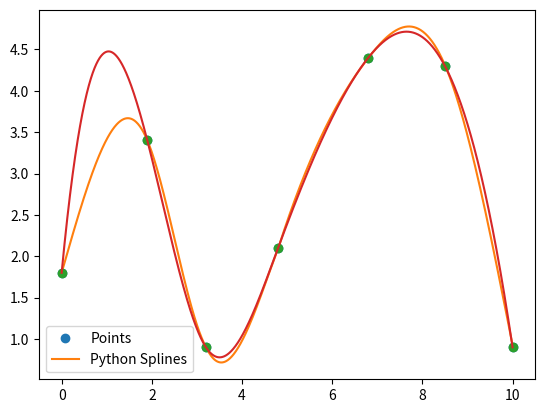

Python code for this plot:
import scipy.linalg
from scipy.interpolate import interp1d
import numpy as np
import matplotlib.pyplot as plt

pointX = (0.0,1.9,3.2,4.8,6.8,8.5,10.0) # Points in X
pointY = (1.8,3.4,0.9,2.1,4.4,4.3,0.9) # Points in Y

p = 10000  # P défini par l'exercice 1

# Chiffres après une virgule dans les données,
# Lorsqu'elle est supérieure au nombre de chiffres décimaux, la précision d'interpolation augmente
decimalPlaces = 10**(2) 



n = len(pointX) - 1; # Nombre de splines à réaliser

a = []; b = []; c = []; d = []; # Coefficients de la fonction d'interpolation
h = []; g = []; # Tableaux auxiliaires utilisées pour calculer a, b, c, d 
T = []; Q = []; Qt = []; # Matrices auxiliaires utilisées pour calculer a, b, c, d 


# Calcul des tableaux auxiliaires g et h
##################################################################################
for i in range (n):
    h.append(pointX[i+1] - pointX[i])
    g.append(1/(pointX[i+1] - pointX[i]))

#Transformé en np.array pour faciliter les futurs calculs
h = np.array(h)
g = np.array(g)
##################################################################################


# Calcul des matrices auxiliaires Q , Qt et T
##################################################################################
for i in range(n-1):
    aux = []
    for j in range(n-1):
        if i == j:
            aux.append(2*(h[i]+h[i+1])/3)
        elif i == j+1:
            aux.append(h[i+1]/3)
        elif i == j-1:
            aux.append(h[i+1]/3)
        else:
            aux.append(0)
    T.append(aux)
T = np.array(T)

for i in range(n+1):
    aux = []
    for j in range(n-1):
        if i == j:
            aux.append(g[i])
        elif i == j+1:
            aux.append(-g[j]-g[j+1])
        elif i == j+2:
            aux.append(g[j+1])
        else:
            aux.append(0)
    Q.append(aux)
Q = np.array(Q)
Qt = Q.transpose()
##################################################################################


# Calcul des Coefficients c et a 
# auxMat1 et auxMat2 ont été utilisés uniquement pour des calculs intermédiaires
##################################################################################
auxMat1 = np.matmul(Qt,Q) + T*p
auxMat1 = np.linalg.inv(auxMat1)
auxMat2 = np.matmul(Qt,pointY)*p

c = np.matmul(auxMat1,auxMat2)
a = pointY - np.matmul(Q,c)/p
a = np.array(a)
##################################################################################


# Zéro a été ajouté au début et à la fin du tableau c
##################################################################################
auxC = np.array([0.0])
c = np.concatenate((auxC , c))
c = np.concatenate((c , auxC))
##################################################################################


# Calcul des Coefficients d et b 
# auxB a été utilisés uniquement pour des calculs intermédiaires
##################################################################################
for i in range(n):
    d.append((c[i+1] - c[i])/(3*h[i]))
d = np.array(d)

for i in range(n):
    auxB = (a[i+1] - a[i])/(h[i]) 
    auxB = auxB - (c[i]*h[i])
    auxB = auxB - (d[i]*h[i]*h[i])
    b.append(auxB)
b = np.array(b)
##################################################################################


# La première boucle for sert à itérer entre les splines
# La deuxième fonction consiste à placer les points d'intervalle de spline dans la fonction
# La fonction round a été utilisée car la boucle for n'accepte que des entiers
# Acquisition des points F(y)
##################################################################################
Fy = []
for j in range(n):
    for i in range(round(pointX[j]*decimalPlaces),round(pointX[j+1]*decimalPlaces),1):
        Fy.append(a[j]+b[j]*(i/decimalPlaces - pointX[j])+c[j]*(i/decimalPlaces - pointX[j])**2+d[j]*(i/decimalPlaces- pointX[j])**3)
##################################################################################


# Plot avec notre fonction
##################################################################################
Fy = np.array(Fy)
Fx = np.linspace(min(pointX),max(pointX), num=Fy.size, endpoint=True)

plt.plot(pointX, pointY, 'o',Fx, Fy, '-')
plt.legend(['Points', 'Notre Splines'], loc='best')
plt.show()
##################################################################################


# Plot du Python3
##################################################################################
F = interp1d(pointX, pointY, kind='cubic')
X = np.linspace(0, 10, num=10000, endpoint=True)

plt.plot(pointX, pointY, 'o',X, F(X), '-')
plt.legend(['Points', 'Python Splines'], loc='best')
plt.show()
##################################################################################